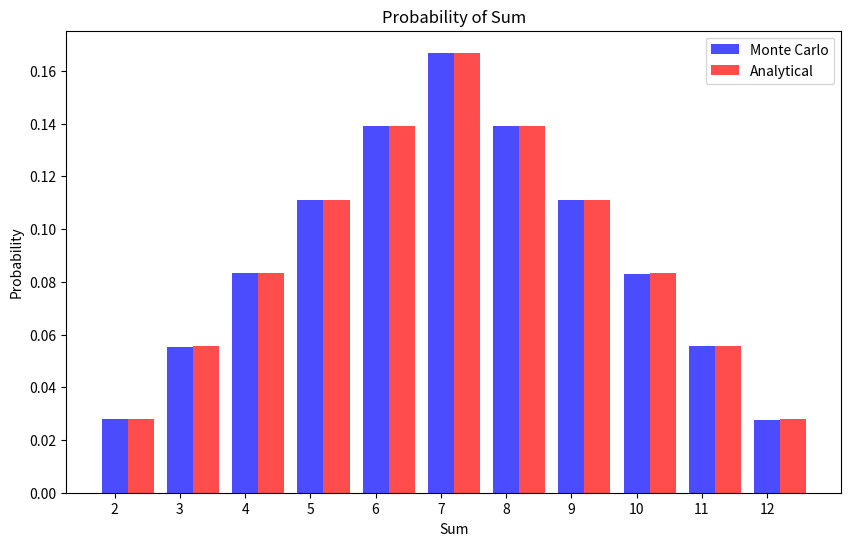

Here is the Python script that generated this plot:
import random
import matplotlib.pyplot as plt

def roll_dice(num_rolls):
    sums = [0] * 13  # Індекси від 0 до 12, але ми використовуємо тільки від 2 до 12
    for _ in range(num_rolls):
        die1 = random.randint(1, 6)
        die2 = random.randint(1, 6)
        sums[die1 + die2] += 1
    return sums

def calculate_probabilities(sums, num_rolls):
    probabilities = [count / num_rolls for count in sums]
    return probabilities

def monte_carlo_simulation(num_rolls):
    sums = roll_dice(num_rolls)
    probabilities = calculate_probabilities(sums, num_rolls)
    return probabilities

def plot_probabilities(probabilities):
    possible_sums = list(range(2, 13))
    analytical_probabilities = [1/36, 2/36, 3/36, 4/36, 5/36, 6/36, 5/36, 4/36, 3/36, 2/36, 1/36]

    plt.figure(figsize=(10, 6))
    plt.bar(possible_sums, probabilities[2:], width=0.4, label='Monte Carlo', color='blue', alpha=0.7)
    plt.bar([x + 0.4 for x in possible_sums], analytical_probabilities, width=0.4, label='Analytical', color='red', alpha=0.7)
    plt.xlabel('Sum')
    plt.ylabel('Probability')
    plt.title('Probability of Sum')
    plt.xticks(possible_sums)
    plt.legend()
    plt.show()

def main():
    num_rolls = 1000000  # Велика кількість кидків для методу Монте-Карло
    probabilities = monte_carlo_simulation(num_rolls)
    
    # Виведення результатів
    print("Monte Carlo probabilities:")
    print("Sum\tProbability")
    for i in range(2, 13):
        print(f"{i}\t{probabilities[i]:.4f}")
    
    # Порівняння з аналітичними ймовірностями
    print("\nAnalytical probabilities:")
    analytical_probabilities = [1/36, 2/36, 3/36, 4/36, 5/36, 6/36, 5/36, 4/36, 3/36, 2/36, 1/36]
    print("Sum\tProbability")
    for i, prob in zip(range(2, 13), analytical_probabilities):
        print(f"{i}\t{prob:.4f}")
    
    # Побудова графіка
    plot_probabilities(probabilities)

if __name__ == "__main__":
    main()
